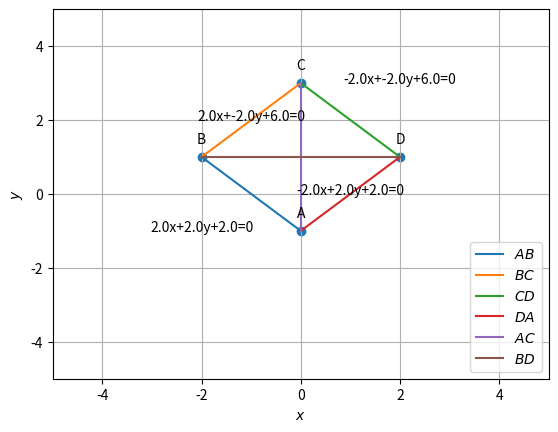

Here is the Python script that generated this plot:

#Question: The opposite vertices of a sqaure are (0,-1), (0,3). Find the equations of four sides.
import matplotlib.pyplot as plt
import math
import numpy as np
from numpy.linalg import norm


# Generate line points
def line_gen(A, B):
    len = 10
    dim = A.shape[0]
    x_AB = np.zeros((dim, len))
    lam_1 = np.linspace(0, 1, len)
    for i in range(len):
        temp1 = A + lam_1[i] * (B - A)
        x_AB[:, i] = temp1.T
    return x_AB

#orthogonal matrix
omat = np.array([[0,1],[-1,0]])
# GIVEN POINTS

a = np.array([0,-1])
c = np.array([0,3])
#x_AC = line_gen(a,c)
#print(x_AC)
#Direction Vector
x_AC = c-a
x_BD = x_AC @ omat
print(x_AC)
#The vector which is orthogonal to x_ac is another diagonal and that vector is given by the transpose of vector array. Hence
#x_bd = np.vstack(x_ac)
print(x_BD)
# MIDPOINT OF DIAGONAL
mp = np.array([(a[0]+c[0])/2,(a[1]+c[1])/2])
#print(mp)
#Other unknown coordinates
#dist_ac = norm(c-a)
len_bd = norm(x_BD)
#print(len_bd)
#LET MIDPOINT BE vector MP  and denoted by M
#SINCE vector AC is a diagonal, AC= AM+MC. SIMILARLY BD= BM+MD
b=np.array([mp[0]+ x_BD[0]/2,mp[1]+x_BD[1]/2])
d=np.array([mp[0]-x_BD[0]/2, mp[1]-x_BD[1]/2])
print(b,d)
x_AB = b-a
x_BC = c-b
x_CD = d-c
x_DA = a-d

# Direction Vectors
print(x_AB, x_BC, x_CD, x_DA)
#print(np.flip(x_AB))
#e=np.array([[1],[3]])
#print(np.shape(e))
# EQUATIONS OF A LINE GENERATION
'''
WHEN TWO COORDINATES (X1 Y1) AND (X2 Y2) ARE GIVEN, THEN THE LINE EQUATION IS GIVEN BY 
(Y-Y1)/(Y2-Y1) = (X-X1)/(X2-X1)
AND IN THE FORM AX+BY+C = 0, A= Y2-Y1, B=X1-X2, C=(-(Y2-Y1)*X1)+((X2-X1)*Y1) 
IN MATRIX FORM PT1 = ([X1,Y1]), PT2 = ([X2,Y2]) AND DIRECTIONAL VECTOR DV1 = PT2 - PT1 =([X2-X1, Y2-Y1]) THEN 
A= DV1[1], B=-DV1[0], C = [PT1[1],-PT[0]]@DV1.T
'''
#DEFINITION OF FUNCTION FOR COEFFICIENTS OF EQUATION GENERATION
def coeff_gen(A,B,AB):
    print(A,B,AB)
    A_prime = np.array([A[1],-A[0]])
    print(A_prime)
    coeff_a = AB[1]
    coeff_b = -AB[0]
    AB_prime = np.array([AB])
    print(A_prime,np.transpose(AB_prime))
    coeff_c = np.matmul(A_prime, np.transpose(AB_prime))
    print(coeff_c)
    coeff_mat = np.array([coeff_a, coeff_b, coeff_c[0]])
    return coeff_mat
#CONTROL FOR COEFFICIENTS
line_ab_coeff = coeff_gen(a,b,x_AB)
line_bc_coeff = coeff_gen(b,c,x_BC)
line_cd_coeff = coeff_gen(c,d,x_CD)
line_da_coeff = coeff_gen(d,a,x_DA)
#EQUATION STRING FORMATION FOR DISPLAY
eqn_ab = str(line_ab_coeff[0])+'x+'+str(line_ab_coeff[1])+'y+'+str(line_ab_coeff[2])+'=0'
eqn_bc = str(line_bc_coeff[0])+'x+'+str(line_bc_coeff[1])+'y+'+str(line_bc_coeff[2])+'=0'
eqn_cd = str(line_cd_coeff[0])+'x+'+str(line_cd_coeff[1])+'y+'+str(line_cd_coeff[2])+'=0'
eqn_da = str(line_da_coeff[0])+'x+'+str(line_da_coeff[1])+'y+'+str(line_da_coeff[2])+'=0'

print(eqn_ab)
print(eqn_bc)
print(eqn_cd)
print(eqn_da)
'''
print(line_ab_coeff)
print(line_bc_coeff)
print(line_cd_coeff)
print(line_da_coeff)
'''
# LINE GENERATIONS FOR PLOT

# SIDES OF A SQUARE - LINE POINTS GENERATION

x_ab = line_gen(a, b)
#print(x_ab)
x_bc = line_gen(b, c)
x_cd = line_gen(c, d)
x_da = line_gen(d, a)

# DIAGONALS OF SQUARE - LINE POINTS GENERATION

x_ac = line_gen(a, c)
x_bd = line_gen(b, d)

# PLOTTING THE LINES

plt.plot(x_ab[0, :], x_ab[1, :], label="$AB$")
plt.plot(x_bc[0, :], x_bc[1, :], label="$BC$")
plt.plot(x_cd[0, :], x_cd[1, :], label="$CD$")
plt.plot(x_da[0, :], x_da[1, :], label="$DA$")
plt.plot(x_ac[0, :], x_ac[1, :], label="$AC$")
plt.plot(x_bd[0, :], x_bd[1, :], label="$BD$")

# ANNOTATIONS IN GRAPH
quad_coords = np.vstack((a, b, c, d)).T
plt.scatter(quad_coords[0, :], quad_coords[1, :])
vert_labels = ['A', 'B', 'C', 'D']
eqn_labels = [eqn_ab,eqn_bc,eqn_cd, eqn_da]
for i, txt in enumerate(vert_labels):
    plt.annotate(txt,  # this is the text
                 (quad_coords[0, i], quad_coords[1, i]),  # this is the point to label
                 textcoords="offset points",  # how to position the text
                 xytext=(0, 10),  # distance from text to points (x,y)
                 ha='center')  # horizontal alignment can be left, right or center

quad_coords = np.vstack((((a+b)/2)-1,((b+c)/2),((c+d)/2)+1,((d+a)/2))).T
for i, txt in enumerate(eqn_labels):
    plt.annotate(txt,  # this is the text
                 (quad_coords[0, i], quad_coords[1, i]),  # this is the point to label
                 textcoords="offset points",  # how to position the text
                 xytext=(0,0),  # distance from text to points (x,y)
                 ha='center')  # horizontal alignment can be left, right or center

plt.xlabel('$x$')
plt.ylabel('$y$')
plt.legend(loc='lower right')
plt.grid()
plt.xlim(-5, 5)
plt.ylim(-5, 5)
plt.savefig('ass2.png')
plt.show()
